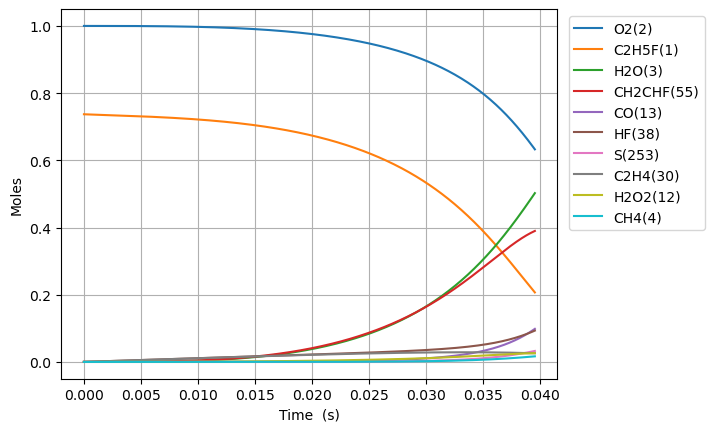

The table this chart was drawn from, first rows:
Time (s), Volume (m^3), N2, Ne, C2H5F(1), O2(2), H2O(3), CH4(4), OH(5), C2H4(30), HF(38), C2H4(126), H2(8), H2CC(24), HCO(15), CO(13), HO2(11), H2O2(12), C2H4F(62), H(6), CH2CHF(55), C2H4F(61), C2H3(29), CH2O(20)
0.0, 0.0657, 3.76, 0.0, 0.7371, 1.0, 0.0, 0.0, 0.0, 0.0, 0.0, 0.0, 0.0, 0.0, 0.0, 0.0, 0.0, 0.0, 0.0, 0.0, 0.0, 0.0, 0.0, 0.0
2.790580913421985e-16, 0.0657, 3.76, 0.0, 0.7371, 1.0, 4.504757372115811e-37, 1.1840255107327248e-21, 2.713177770173689e-29, 3.1424203309114405e-16, 3.142420330911441e-16, 1.4943631848174075e-36, 1.5328450503961073e-34, 3.5463217073915104e-35, 3.5202725148879166e-42, 1.6863056813225216e-39, 1.5965181483382436e-18, 2.9706977531642505e-31, 9.798266922197522e-19, 2.706607009768102e-26, 1.8686384896847217e-26, 6.166914348514185e-19, 8.097822358473776e-36, 5.139739290821729e-33
7.813626557581558e-16, 0.0657, 3.76, 0.0, 0.7371, 1.0, 5.348047810622775e-36, 3.3152714310569052e-21, 1.638759326311251e-28, 8.798776926552027e-16, 8.798776926552034e-16, 9.025907989254881e-36, 9.280486525170945e-34, 2.1419782035704077e-34, 4.17926728395819e-41, 2.0019811601230096e-38, 4.4702508756086485e-18, 1.7943014630944155e-30, 2.7435146652452344e-18, 7.606634908315511e-26, 1.1286576274854587e-25, 1.7267359944975846e-18, 4.891084626259918e-35, 3.104403027139896e-32
1.7859717845900706e-15, 0.0657, 3.76, 0.0, 0.7371, 1.0, 5.250744754123555e-35, 7.577763275726369e-21, 7.88992025256027e-28, 2.0111490117833184e-15, 2.0111490117833208e-15, 4.345539671574186e-35, 4.4906670358285156e-33, 1.0312701909683702e-33, 4.103228881621905e-40, 1.965554973448147e-37, 1.021771657119571e-17, 8.63878936894972e-30, 6.270890319415942e-18, 1.7519231817762398e-25, 5.434000423741487e-25, 3.946825021444369e-18, 2.354846624420481e-34, 1.4946369289955517e-31
3.7951900422539e-15, 0.0657, 3.76, 0.0, 0.7371, 1.0, 4.644223738845888e-34, 1.6102746981149712e-20, 3.445735041579013e-27, 4.273691650039544e-15, 4.2736916500395534e-15, 1.8977704939370885e-34, 1.9809719603474126e-32, 4.5038268991297165e-33, 3.6292585523040833e-39, 1.7385075549525566e-36, 2.1712648926554716e-17, 3.7727864593582424e-29, 1.3325640460236531e-17, 3.779458999400656e-25, 2.3731705674958828e-24, 8.387002705955786e-18, 1.0284233181714034e-33, 6.527476579315254e-31
7.813626557581558e-15, 0.0657, 3.76, 0.0, 0.7371, 1.0, 3.903748990674413e-33, 3.3152714456334047e-20, 1.4385261998588055e-26, 8.798776926551963e-15, 8.79877692655201e-15, 7.922476874484807e-34, 8.435473103952444e-32, 1.880258266927828e-32, 3.050608934822389e-38, 1.4613143642409723e-35, 4.4702517494011215e-17, 1.575064230283319e-28, 2.743513607179606e-17, 8.014596303943428e-25, 9.90751844267544e-24, 1.7267356597450242e-17, 4.2934643221973286e-33, 2.7250966839397282e-30
1.5850499588236874e-14, 0.0657, 3.76, 0.0, 0.7371, 1.0, 3.200527805645354e-32, 6.725264966405334e-20, 5.876846041063566e-26, 1.7848947479576695e-14, 1.7848947479576875e-14, 3.23631137694016e-33, 3.5812551614229787e-31, 7.681461951351402e-32, 2.5010709604356173e-37, 1.198063983949869e-34, 9.06822700558699e-17, 6.434652545100881e-28, 5.565410861460168e-17, 1.7205133001035796e-24, 4.047543318441582e-23, 3.5028058470327606e-17, 1.7540197893202147e-32, 1.1132939414153018e-29
3.1924245649547505e-14, 0.0657, 3.76, 0.0, 0.7371, 1, 2.591868012944066e-31, 1.3545252110889439e-19, 2.375512816316979e-25, 3.594928858562571e-14, 3.594928858562644e-14, 1.3079433521144002e-32, 1.5568151075608101e-30, 3.104964415278796e-31, 2.0254279711401926e-36, 9.7020736981585e-34, 1.8264183688730392e-16, 2.6009904372844905e-27, 1.1209197897906443e-16, 3.84672500339113e-24, 1.636080721665989e-22, 7.054943857565191e-17, 7.090024562851286e-32, 4.5001365937714683e-29
6.407173777216877e-14, 0.0657, 3.76, 0.0, 0.7371, 1, 2.0861570275657593e-30, 2.718522681161859e-19, 9.551813929041798e-25, 7.214997079772195e-14, 7.214997079772489e-14, 5.257370497558031e-32, 7.138184170694829e-30, 1.2484882557582383e-30, 1.6302339793607953e-35, 7.808816926034209e-33, 3.665612173805103e-16, 1.0458476172960409e-26, 2.2496742082423856e-16, 9.251562094796739e-24, 6.578600563925038e-22, 1.4159210422470463e-16, 2.850864582045146e-31, 1.8095048195998345e-28
1.283667220174113e-13, 0.0657, 3.76, 0.0, 0.7371, 1, 1.6740034756899496e-29, 5.44651778601205e-19, 3.830689660769658e-24, 1.4455133522190735e-13, 1.4455133522191909e-13, 2.1069885663644377e-31, 3.567203245619176e-29, 5.006961980480826e-30, 1.308149411414603e-34, 6.265672905869769e-32, 7.344009656840483e-16, 4.1943231451707877e-26, 4.507171089863208e-16, 2.4670860852138874e-23, 2.638306596045286e-21, 2.8367705727743285e-16, 1.1433217096396445e-30, 7.257081544032613e-28
2.5695669050789634e-13, 0.0657, 3.76, 0.0, 0.7371, 1, 1.341229998344848e-28, 1.0902508654529719e-18, 1.5342619738722036e-23, 2.8935406407024956e-13, 2.8935406407029667e-13, 8.427334351766498e-31, 1.9930486717650274e-28, 2.0053689142951467e-29, 1.048094280790763e-33, 5.019504645147782e-31, 1.470084411525802e-15, 1.6799221585098285e-25, 9.022117032513366e-16, 7.3947715352616e-23, 1.0566935929728995e-20, 5.67845450409433e-16, 4.5792303806025066e-30, 2.9067443483509316e-27
5.141366274888664e-13, 0.0657, 3.76, 0.0, 0.7371, 1, 1.0737837256446075e-27, 2.181449302683298e-18, 6.140950496617425e-23, 5.7895952176682e-13, 5.789595217670081e-13, 3.363871705546174e-30, 1.2494685483667427e-27, 8.026481701317684e-29, 8.390852874915688e-33, 4.017601950844164e-30, 2.9414670998774388e-15, 6.724107888678306e-25, 1.8051817639760885e-15, 2.46252521893892e-22, 4.2294867376574234e-20, 1.1361761848440218e-15, 1.8328695299658434e-29, 1.163556450403574e-26
1e-12, 0.0657, 3.76, 0.0, 0.7371, 1, 8.17668618067608e-27, 4.242938293975135e-18, 2.354997311672282e-22, 1.126081066416654e-12, 1.126081066417375e-12, 1.283108115815876e-29, 8.206329043549191e-27, 3.078009250060924e-28, 6.389268291328584e-32, 3.0578346498558454e-29, 5.721257440945099e-15, 2.578743213486635e-24, 3.5109971474327356e-15, 8.504161238744211e-22, 1.6219873032091155e-19, 2.2098416113785973e-15, 7.028979072066514e-29, 4.4630321380273394e-26
1.0284965014508068e-12, 0.0657, 3.76, 0.0, 0.7371, 1, 8.593280395359562e-27, 4.3638472312501386e-18, 2.4571034317090617e-22, 1.1581704371595049e-12, 1.1581704371602571e-12, 1.338634496927324e-29, 8.614357712533669e-27, 3.211462055898485e-28, 6.714793545894796e-32, 3.213616776758426e-29, 5.884295661088681e-15, 2.690552021841756e-24, 3.611045377654838e-15, 8.858510834421302e-22, 1.6923124356983394e-19, 2.2728134469108642e-15, 7.333737470172825e-29, 4.65655056118676e-26
2.0572162493746873e-12, 0.0657, 3.76, 0.0, 0.7371, 1, 6.875525321720541e-26, 8.728647304800727e-18, 9.829400341660996e-22, 2.316592267943048e-12, 2.3165922679460566e-12, 5.29747265938406e-29, 6.338406312341427e-26, 1.2846530410793756e-27, 5.372152776859876e-31, 2.5686869595506517e-28, 1.1770205504227972e-14, 1.0764224184209625e-23, 7.222466601529734e-15, 3.3448804910954634e-21, 6.770086279827564e-19, 4.545991147957514e-15, 2.933870060858935e-28, 1.8635698498728417e-25
4.114655745222449e-12, 0.0657, 3.76, 0.0, 0.7371, 1, 5.500295197693243e-25, 1.7458264317506753e-17, 3.931589485221897e-21, 4.633435929502833e-12, 4.633435929514852e-12, 2.0741865818557477e-28, 4.849033875058124e-25, 5.1379034452345456e-27, 4.2970069083224144e-30, 2.050842600894133e-27, 2.3543035934875133e-14, 4.3062513893892564e-23, 1.4444085256112477e-14, 1.2981280752780604e-20, 2.7080425775332963e-18, 9.091959290678316e-15, 1.1735615583501041e-27, 7.460041468809101e-25
8.229534736917972e-12, 0.0657, 3.76, 0.0, 0.7371, 1, 4.399409629765868e-24, 3.491756580483597e-17, 1.5723073741682193e-20, 9.267123252593196e-12, 9.267123252641129e-12, 7.957897379587929e-28, 3.7898921188902214e-24, 2.0543439723830993e-26, 3.435972346324288e-29, 1.6338997676037473e-26, 4.709273866600412e-14, 1.7227396460805384e-22, 2.8882429158077266e-14, 5.1119551476869866e-20, 1.0830912772272298e-17, 1.8182346802390515e-14, 4.6937814902872554e-27, 2.9882365290112063e-24
1e-11, 0.0657, 3.76, 0.0, 0.7371, 1, 1.1021133045726433e-23, 4.2429652001728256e-17, 2.5864099278181274e-20, 1.1260810664050047e-11, 1.1260810664128664e-11, 1.2572636416501835e-27, 9.418015603877858e-24, 3.3786822263939026e-26, 8.604194670142072e-29, 4.071097177449509e-26, 5.722869524373658e-14, 2.834897863377223e-22, 3.509045414866115e-14, 8.374942161329533e-20, 1.7818333579520688e-17, 2.2092238956453592e-14, 7.722050625183249e-27, 4.9238294578783435e-24
1.645929272030902e-11, 0.0657, 3.76, 0.0, 0.7371, 1, 3.517955668074141e-23, 6.983643862314537e-17, 6.286220016740588e-20, 1.85344978986571e-11, 1.853449789884768e-11, 2.9408860706705736e-27, 2.9951430076125884e-23, 8.210343497435975e-26, 2.7459724642563863e-28, 1.2962868067078859e-25, 9.420830275207224e-14, 6.89245020660188e-22, 5.773955744672293e-14, 2.0279489911108058e-19, 4.331095255100302e-17, 3.635692884026912e-14, 1.8770263310316247e-26, 1.1985567169212284e-23
3.291880868709111e-11, 0.0657, 3.76, 0.0, 0.7371, 1, 2.811752621953809e-22, 1.396752636022293e-16, 2.5120067036093344e-19, 3.70692471903176e-11, 3.7069247191070934e-11, 1.0190293735317314e-26, 2.37975573802915e-22, 3.278425193785685e-25, 2.192222461620938e-27, 1.0199724031058786e-24, 1.885039946645206e-13, 2.758088330270086e-21, 1.1537568870772362e-13, 8.072375186943922e-19, 1.7313704119438664e-16, 7.26813378374173e-14, 7.503988642730246e-26, 4.8195345273864626e-23
6.58378406206553e-11, 0.0657, 3.76, 0.0, 0.7371, 1, 2.2451944935019227e-21, 2.7935723067318956e-16, 1.0028072184574041e-18, 7.413874577176943e-11, 7.4138745774713e-11, 3.2005442744635315e-26, 1.8946358659808145e-21, 1.3068026819737493e-24, 1.7464944957682522e-26, 7.896378940398646e-24, 3.773530688361869e-13, 1.1041035978126906e-20, 2.303363493179456e-13, 3.216481186961182e-18, 6.916851811900229e-16, 1.452312702436672e-13, 2.9982609916310197e-25, 1.9470435001004008e-22
9.875687255421947e-11, 0.0657, 3.76, 0.0, 0.7371, 1, 6.4129441000439705e-21, 4.190435145999159e-16, 2.128036158312519e-18, 1.1120824435135201e-10, 1.1120824435750744e-10, 5.834279937730803e-26, 5.407576617446261e-21, 2.770268737374585e-24, 4.981955951509523e-26, 2.2157836397611812e-23, 5.66459270161255e-13, 2.347488854141935e-20, 3.449863047718901e-13, 6.822088348085102e-18, 1.4685626405325638e-15, 2.1768245160626422e-13, 6.366411798110376e-25, 4.1645522959105695e-22
9.999999999999999e-11, 0.0657, 3.76, 0.0, 0.7371, 1, 6.681085662328868e-21, 4.2431867639025296e-16, 2.184588344154079e-18, 1.1260810663090745e-10, 1.1260810663722119e-10, 5.944293614961159e-26, 5.633504707835467e-21, 2.8437186587202317e-24, 5.189792289720128e-26, 2.305627943101868e-23, 5.736102110811384e-13, 2.4101394447987946e-20, 3.493041526364029e-13, 7.003275645349983e-18, 1.5076339997558334e-15, 2.2041471478793261e-13, 6.535827371426715e-25, 4.2771138347224495e-22
1.3167590448778364e-10, 0.0657, 3.76, 0.0, 0.7371, 1, 1.351355207192419e-20, 5.587341151254238e-16, 3.6255843123252444e-18, 1.482777429290654e-10, 1.482777429394128e-10, 8.747532127735388e-26, 1.1390337313025425e-20, 4.7152827538392975e-24, 1.0485632246110324e-25, 4.59493430589734e-23, 7.558220368636418e-13, 4.006527757586704e-20, 4.593264492346509e-13, 1.1620076233288509e-17, 2.5032042022841035e-15, 2.90035016287812e-13, 1.0852674801130176e-24, 7.145273945341208e-22
1.9751396835491201e-10, 0.0657, 3.76, 0.0, 0.7371, 1, 3.6849746259043274e-20, 8.381254461724858e-16, 7.490464298430693e-18, 2.2241674008010525e-10, 2.224167401010149e-10, 1.4932187318948445e-25, 3.104730066895128e-20, 9.726369412978033e-24, 2.8536399767903004e-25, 1.2201865675711625e-22, 1.1351479763839339e-12, 8.301861343997868e-20, 6.87282394353607e-13, 2.400218200139648e-17, 5.175696137737398e-15, 4.345091144251893e-13, 2.2442646509873167e-24, 1.4928713348464624e-21
2.6335203222204036e-10, 0.0657, 3.76, 0.0, 0.7371, 1, 7.699092250085597e-20, 1.1175326487586236e-15, 1.271372757240397e-17, 2.9655573722427123e-10, 2.965557372590272e-10, 2.148361890511236e-25, 6.485274302697564e-20, 1.6483968751480552e-23, 5.951701161395764e-25, 2.490074581271536e-22, 1.5154127520346113e-12, 1.4130362024593865e-19, 9.141064444925955e-13, 4.0736154672828734e-17, 8.791403891759235e-15, 5.786216773863536e-13, 3.812637751005407e-24, 2.559858881349547e-21
3.291900960891687e-10, 0.0657, 3.76, 0.0, 0.7371, 1, 1.3995379264940546e-19, 1.3969568548484108e-15, 1.93837809820824e-17, 3.706947343610723e-10, 3.7069473441295203e-10, 2.8186959186936992e-25, 1.1787098639244934e-19, 2.5093462049389828e-23, 1.0799678194403873e-24, 4.4198108449087775e-22, 1.896679700111152e-12, 2.1605278476145677e-19, 1.1397236690697188e-12, 6.210642560084731e-17, 1.3413953799234858e-14, 7.223477752674335e-13, 5.818184199257698e-24, 3.941850624397725e-21
4.6086622382342545e-10, 0.0657, 3.76, 0.0, 0.7371, 1, 3.6804848234358175e-19, 1.95585733397162e-15, 3.7097301393377035e-17, 5.18972728612117e-10, 5.189727287068498e-10, 4.163720449537754e-25, 3.099190344810958e-19, 4.785575850158676e-23, 2.826368030080873e-24, 1.0915786946881299e-21, 2.6622580351835034e-12, 4.162292260223863e-19, 1.5873015755613755e-12, 1.188690912337261e-16, 2.5717641879714014e-14, 1.0086223327030222e-12, 1.1158534368512824e-23, 7.701512359489888e-21
7.242184792919388e-10, 0.0657, 3.76, 0.0, 0.7371, 1, 1.4103173856283726e-18, 3.073865219944626e-15, 8.958774389323154e-17, 8.155287170245249e-10, 8.155287172328431e-10, 6.858242888496426e-25, 1.187462374640441e-18, 1.147123542592793e-22, 1.071225860890617e-23, 3.6512484258376744e-21, 4.205377530529044e-12, 1.0194688527914164e-18, 2.468143127569963e-12, 2.871359137137764e-16, 6.234323584289999e-14, 1.5765238103919555e-12, 2.70690340109616e-23, 1.9285122417553002e-20
9.875707347604522e-10, 0.0657, 3.76, 0.0, 0.7371, 1, 3.4747451550751835e-18, 4.1921491568325935e-15, 1.644167674645809e-16, 1.1120847053172526e-09, 1.1120847056692742e-09, 9.552021573671332e-25, 2.92570420183718e-18, 2.0910672645899726e-22, 2.6162725614008672e-23, 8.074250480722041e-21, 5.764272797121378e-12, 1.8953566337273297e-18, 3.3301803746613193e-12, 5.271033149130831e-16, 1.1481737066931669e-13, 2.138269124370269e-12, 4.9885081072815334e-23, 3.63821220126327e-20
9.999999999999999e-10, 0.0657, 3.76, 0.0, 0.7371, 1, 3.605517606616821e-18, 4.244934894114109e-15, 1.6848574294205429e-16, 1.1260810655516858e-09, 1.1260810659110352e-09, 9.679132671793987e-25, 3.0358194670501045e-18, 2.1421126713310387e-22, 2.713481628790542e-23, 8.332288170434759e-21, 5.838230346580291e-12, 1.9434959256283826e-18, 3.370410864306594e-12, 5.401545068697698e-16, 1.1767909998764676e-13, 2.1646309241207025e-12, 5.113003175646636e-23, 3.7326829610945535e-20
1.2509229902289656e-09, 0.0657, 3.76, 0.0, 0.7371, 1, 6.8882786242759586e-18, 5.310708957478487e-15, 2.6098908843661553e-16, 1.4086406934903231e-09, 1.4086406940081229e-09, 1.2244771455817326e-24, 5.800101872050784e-18, 3.297827783900665e-22, 5.1441850097096344e-23, 1.4491760889545727e-20, 7.338682143518427e-12, 3.0464389286470377e-18, 4.173824798092318e-12, 8.368996202429225e-16, 1.828767630816784e-13, 2.693923097864448e-12, 7.950418190887131e-23, 5.905503820814806e-20
1.514275245697479e-09, 0.0657, 3.76, 0.0, 0.7371, 1, 1.1980636300697972e-17, 6.429544472258149e-15, 3.7870644240874205e-16, 1.7051966815437413e-09, 1.7051966822431562e-09, 1.4937259697454163e-24, 1.0088507750570156e-17, 4.755014097579496e-22, 8.875905151531726e-23, 2.2911613907267415e-20, 8.92834227085774e-12, 4.475349862257797e-18, 4.999490196069125e-12, 1.2146312266055086e-15, 2.6625651097614704e-13, 3.2435511354677175e-12, 1.1582304697947395e-22, 8.730458667236222e-20
2.040979756634506e-09, 0.0657, 3.76, 0.0, 0.7371, 1, 2.837724698184877e-17, 8.668042155446283e-15, 6.7543987082334025e-16, 2.29830865729161e-09, 2.298308658387118e-09, 2.0322196340252914e-24, 2.3898061802178572e-17, 8.377801527693717e-22, 2.0697949298181915e-22, 4.534912379909058e-20, 1.2152469042264957e-11, 8.17625481978991e-18, 6.598365291996918e-12, 2.167082642151128e-15, 4.780254940746408e-13, 4.324966841247231e-12, 2.0818765166462224e-22, 1.603155417107501e-19
2.5676842675715327e-09, 0.0657, 3.76, 0.0, 0.7371, 1, 5.516056428791569e-17, 1.0907641148086783e-14, 1.0500713171659676e-15, 2.89142063256084e-09, 2.8914206340746533e-09, 2.5707118464241498e-24, 4.645815744799714e-17, 1.286957658302293e-21, 3.9630410307286975e-22, 7.433506034056341e-20, 1.5434633534004346e-11, 1.30185970223387e-17, 8.129962287896769e-12, 3.3699115687254714e-15, 7.480924705322002e-13, 5.38302624553273e-12, 3.2618213976570087e-22, 2.548590131700783e-19
3.0943887785085595e-09, 0.0657, 3.76, 0.0, 0.7371, 1, 9.482618969737501e-17, 1.31483403553798e-14, 1.4980312522544796e-15, 3.4845326073514037e-09, 3.484532609291464e-09, 3.109229848049768e-24, 7.987220826814554e-17, 1.8143818199449357e-21, 6.711148000048035e-22, 1.083666814636855e-19, 1.8772785743358577e-11, 1.9023341346004093e-17, 9.597467237637638e-12, 4.80838810098834e-15, 1.0743950136917361e-12, 6.418255497774752e-12, 4.689932706097095e-22, 3.701497120221129e-19
3.7689850741999066e-09, 0.0657, 3.76, 0.0, 0.7371, 1, 1.6800061109032906e-16, 1.6019804087172e-14, 2.1722950176680904e-15, 4.244182719411034e-09, 4.244182721906889e-09, 3.7989423470358404e-24, 1.4151676196853486e-16, 2.5927347380929096e-21, 1.1654977983789536e-21, 1.571116107169275e-19, 2.3127013926343367e-11, 2.8443072727890435e-17, 1.1388041196438407e-11, 6.973519793717835e-15, 1.5714291357457527e-12, 7.711614437171359e-12, 6.869446238895228e-22, 5.469575922716275e-19
4.443581369891254e-09, 0.0657, 3.76, 0.0, 0.7371, 1, 2.7030428503227165e-16, 1.8893068735992077e-14, 2.951997185169897e-15, 5.003832830685337e-09, 5.003832833741813e-09, 4.488632663532379e-24, 2.276984549683105e-16, 3.474033009575177e-21, 1.8382767696977845e-21, 2.0984202261314937e-19, 2.756626020470502e-11, 3.9840376216397136e-17, 1.3083936371196363e-11, 9.476769638576663e-15, 2.1538468542052246e-12, 8.969343150765746e-12, 9.428627303895118e-22, 7.555372735866125e-19
5.1181776655826015e-09, 0.0657, 3.76, 0.0, 0.7371, 1, 4.0585814268848415e-16, 2.1768132127100474e-14, 3.8294049887149394e-15, 5.7634829411742485e-09, 5.7634829447937055e-09, 5.178338946131414e-24, 3.418812767386627e-16, 4.445916342698473e-21, 2.706503057944133e-21, 2.6516929646480637e-19, 3.208691163892984e-11, 5.325300911446477e-17, 1.4690635936929018e-11, 1.2292759440956845e-14, 2.818013594544787e-12, 1.019243018516357e-11, 1.2352829772724895e-21, 9.951347781384998e-19
5.792773961273949e-09, 0.0657, 3.76, 0.0, 0.7371, 1, 5.784270854043957e-16, 2.4644992110183204e-14, 4.797377816688076e-15, 6.5231330508777165e-09, 6.523133055061409e-09, 5.868065268623168e-24, 4.872220925547529e-16, 5.49762565239907e-21, 3.783734853363142e-21, 3.2216117974141927e-19, 3.6685579801684107e-11, 6.871665079083095e-17, 1.6213234895862437e-11, 1.539790716458531e-14, 3.56052074019837e-12, 1.138182458696116e-11, 1.5628213855889876e-21, 1.2652272541673962e-18
6.4673702569652965e-09, 0.0657, 3.76, 0.0, 0.7371, 1, 7.91537731608947e-16, 2.7523646526434807e-14, 5.849155855729273e-15, 7.282783159795685e-09, 7.282783164544683e-09, 6.557777067231365e-24, 6.666708277394366e-16, 6.619605103348801e-21, 5.0807126425482605e-21, 3.80317371040069e-19, 4.1359007830923225e-11, 8.626586090117282e-17, 1.765658655182608e-11, 1.876975079553217e-14, 4.378092116556666e-12, 1.2538458857022555e-11, 1.9241374821616298e-21, 1.5655097960757324e-18
7.141966552656644e-09, 0.0657, 3.76, 0.0, 0.7371, 1, 1.0484944338527061e-15, 3.0404093229351637e-14, 6.978346767667115e-15, 8.042433267928103e-09, 8.042433273243492e-09, 7.247473950438074e-24, 8.829838306920213e-16, 7.803239198241045e-21, 6.606147455809531e-21, 4.393260852254868e-19, 4.610407796151428e-11, 1.0593392245754169e-16, 1.9025302884126014e-11, 2.238694356290738e-14, 5.267591546183296e-12, 1.3663241388355827e-11, 2.317940648891788e-21, 1.8957729710236776e-18
8.491159144039338e-09, 0.0657, 3.76, 0.0, 0.7371, 1, 1.7055212360881809e-15, 3.6170354940744364e-14, 9.44607554680896e-15, 9.56173348183608e-09, 9.561733488287661e-09, 8.626882988054126e-24, 1.4357810475395072e-15, 1.0327695100304921e-20, 1.036272362884687e-20, 5.595705033069268e-19, 5.579766916907442e-11, 1.517507970427523e-16, 2.155552562359661e-11, 3.0280085687334976e-14, 7.250832077938062e-12, 1.5820723359081344e-11, 3.1981978741474672e-21, 2.6458664692029516e-18
9.691599344942344e-09, 0.0657, 3.76, 0.0, 0.7371, 1, 2.464492029268377e-15, 4.130687570738539e-14, 1.1848266883188075e-14, 1.0913526444604898e-08, 1.0913526452071568e-08, 9.854218044893978e-24, 2.073797025434795e-15, 1.2718509238104563e-20, 1.4511603364132992e-20, 6.6905326883666805e-19, 6.463616869493763e-11, 1.999381766628509e-16, 2.3595200141629825e-11, 3.794566025576506e-14, 9.229872168499472e-12, 1.7641597545064135e-11, 4.0791677713319215e-21, 3.4133809055451177e-18
9.999999999999999e-09, 0.0657, 3.76, 0.0, 0.7371, 1, 2.687681105298096e-15, 4.262739187521597e-14, 1.2493325082714668e-14, 1.1260810577895658e-08, 1.1260810585623768e-08, 1.0169527771678012e-23, 2.2613045693601283e-15, 1.3351112130168316e-20, 1.5700889497666115e-20, 6.97571276958662e-19, 6.693749678938658e-11, 2.134663349286876e-16, 2.4089618522285535e-11, 4.00007598510685e-14, 9.76907345243384e-12, 1.809496227677339e-11, 4.319580534721804e-21, 3.625750609715778e-18
1.0771995525755048e-08, 0.0657, 3.76, 0.0, 0.7371, 1, 3.2990706524189292e-15, 4.593456973857203e-14, 1.4153571007052685e-14, 1.2130140108969404e-08, 1.2130140117353136e-08, 1.0958813519672736e-23, 2.774691023544994e-15, 1.4963389164820013e-20, 1.8898411406566848e-20, 7.696936643433173e-19, 7.275076355412415e-11, 2.49416134803585e-16, 2.5277614372140336e-11, 4.52831865515249e-14, 1.1171530465460834e-11, 1.9204773493329834e-11, 4.9455874775926156e-21, 4.184550849665532e-18
1.2287905428582981e-08, 0.0657, 3.76, 0.0, 0.7371, 1, 4.7279443576494e-15, 5.243540286016054e-14, 1.758310905708197e-14, 1.3837177518771437e-08, 1.3837177528447648e-08, 1.250867962112102e-23, 3.973056051515265e-15, 1.8230623154268362e-20, 2.6087995964543198e-20, 9.143291695526619e-19, 8.437342524782376e-11, 3.2880403167534823e-16, 2.7418927178307245e-11, 5.616090198604831e-14, 1.413372733253325e-11, 2.128347276531792e-11, 6.270751789764587e-21, 5.394621903894373e-18
1.3803815331410915e-08, 0.0657, 3.76, 0.0, 0.7371, 1, 6.474813379582009e-15, 5.894519428263905e-14, 2.120266329877507e-14, 1.5544214924604852e-08, 1.5544214935580705e-08, 1.405854284871665e-23, 5.435402785385214e-15, 2.1604369511658424e-20, 3.4458981355038956e-20, 1.0632722231741777e-18, 9.625170177582328e-11, 4.2007110238215383e-16, 2.9332856935194934e-11, 6.758651352337022e-14, 1.7352374560921708e-11, 2.323572202603049e-11, 7.714477752638412e-21, 6.753838679971183e-18
1.5319725234238848e-08, 0.0657, 3.76, 0.0, 0.7371, 1, 8.555085995225344e-15, 6.546392044705391e-14, 2.4975981957408575e-14, 1.7251252326469246e-08, 1.7251252338752548e-08, 1.5608413327905366e-23, 7.173094353438068e-15, 2.5058608781401978e-20, 4.396964661668999e-20, 1.2170488332654752e-18, 1.083643954892754e-10, 5.234646251495719e-16, 3.1047447039613704e-11, 7.943139953164799e-14, 2.080615799599854e-11, 2.506921613151506e-11, 9.267344161544667e-21, 8.261890968284193e-18
1.683563513706678e-08, 0.0657, 3.76, 0.0, 0.7371, 1, 1.0981176458851335e-14, 7.19915579707118e-14, 2.887179236324091e-14, 1.8958289724364246e-08, 1.895828973796336e-08, 1.715827630494928e-23, 9.194689767088622e-15, 2.857351518680284e-20, 5.457021430653777e-20, 1.3762203693596697e-18, 1.2069242414635777e-10, 6.392117085313731e-16, 3.258727871077547e-11, 9.158358081599059e-14, 2.4475892580646377e-11, 2.679118317904596e-11, 1.0920760120610528e-20, 9.918491714543775e-18
1.8351545039894714e-08, 0.0657, 3.76, 0.0, 0.7371, 1, 1.3762904968035363e-14, 7.852808364260284e-14, 3.286315534097427e-14, 2.066532711828953e-08, 2.0665327133213237e-08, 1.8708145781061614e-23, 1.1506298044875041e-14, 3.213401044960841e-20, 6.620605860035652e-20, 1.5412905399532099e-18, 1.3321859446208137e-10, 7.675212538674607e-16, 3.3973887341257363e-11, 1.0394583901179124e-13, 2.8344294400988807e-11, 2.840841264800004e-11, 1.2666889883169583e-20, 1.1723330192333904e-17
1.9867454942722647e-08, 0.0657, 3.76, 0.0, 0.7371, 1, 1.6907830563468798e-14, 8.507347442144707e-14, 3.6926929327819073e-14, 2.2372364508244773e-08, 2.2372364524502276e-08, 2.025800747960645e-23, 1.4111881177771278e-14, 3.572877557902417e-20, 7.881976806600757e-20, 1.7127263189135425e-18, 1.4592740960591665e-10, 9.085856326111206e-16, 3.522611321052814e-11, 1.1643411433708465e-13, 3.2395786898654604e-11, 2.992728089662084e-11, 1.449858754535862e-20, 1.3676082723355434e-17
2.138336484555058e-08, 0.0657, 3.76, 0.0, 0.7371, 1, 2.0421552332042477e-14, 9.162770743538138e-14, 4.104328652110298e-14, 2.4079401894229685e-08, 2.4079401911830613e-08, 2.1807874638138931e-23, 1.7013531661598194e-14, 3.934940045803787e-20, 9.235288227131101e-20, 1.8909972760923687e-18, 1.5880489383145384e-10, 1.0625822159254052e-15, 3.636041988298683e-11, 1.2897604181913382e-13, 3.661632432567863e-11, 3.135377493810798e-11, 1.6409336827686244e-20, 1.5776432708963518e-17
2.2899274748378514e-08, 0.0657, 3.76, 0.0, 0.7371, 1, 2.430801721445416e-14, 9.81907599812636e-14, 4.519521820797161e-14, 2.5786439276244008e-08, 2.5786439295198378e-08, 2.3357740921192052e-23, 2.0211758580689924e-14, 4.2989544854621386e-20, 1.0674756925220423e-19, 2.076582011466124e-18, 1.7183841137711952e-10, 1.2296749617578835e-15, 3.739122133735969e-11, 1.4150943711917385e-13, 4.0993209431040247e-11, 3.2693517794013966e-11, 1.839318848213611e-20, 1.8024073995328803e-17
2.593109455403438e-08, 0.0657, 3.76, 0.0, 0.7371, 1, 3.3207987917767303e-14, 1.1134323368916969e-13, 5.354979695950134e-14, 2.9200514028359916e-08, 2.9200514050052717e-08, 2.6457476656488406e-23, 2.749330134757065e-14, 5.031077542465025e-20, 1.37897766750437e-19, 2.471509777069475e-18, 1.9832890987352298e-10, 1.6037448053567525e-15, 3.91911175466969e-11, 1.6634615150601435e-13, 5.017117739015082e-11, 3.5133548606946197e-11, 2.2558948636245188e-20, 2.2959985710324225e-17
2.8519310054420452e-08, 0.0657, 3.76, 0.0, 0.7371, 1, 4.1997980709638566e-14, 1.2259899527329453e-13, 6.067947075500719e-14, 3.2115054377464064e-08, 3.211505440152957e-08, 2.910366573774433e-23, 3.463004899577492e-14, 5.658834674081985e-20, 1.6672159553307228e-19, 2.835911326426707e-18, 2.2134178280128804e-10, 1.9658257605956667e-15, 4.0501989643696443e-11, 1.871038327917754e-13, 5.840518255328606e-11, 3.69875745855329e-11, 2.6300882356390846e-20, 2.7637010098443518e-17
3.110752555480653e-08, 0.0657, 3.76, 0.0, 0.7371, 1, 5.188198474996121e-14, 1.3388016171985872e-13, 6.776100034416587e-14, 3.502959471499058e-08, 3.502959474146268e-08, 3.1749846817722123e-23, 4.259374838366246e-14, 6.288074694459242e-20, 1.9734795767110656e-19, 3.2276265371846877e-18, 2.4467759415450376e-10, 2.3679058974325723e-15, 4.164817910195716e-11, 2.0728944767903622e-13, 6.696245788259189e-11, 3.8653326787122476e-11, 3.019250652343153e-20, 3.273914163409773e-17
3.36957410551926e-08, 0.0657, 3.76, 0.0, 0.7371, 1, 6.285006694048505e-14, 1.4518662496741594e-13, 7.476214812120285e-14, 3.794413504093864e-08, 3.7944135069852755e-08, 3.4396045621878986e-23, 5.1359036984432926e-14, 6.918208124631793e-20, 2.2956182824481806e-19, 3.648656534913741e-18, 2.6830111950649187e-10, 2.810511624079203e-15, 4.266189911936218e-11, 2.267938076704025e-13, 7.580764379853038e-11, 4.0149953672600095e-11, 3.42165934630752e-20, 3.826483505210778e-17
3.6497967128171245e-08, 0.0657, 3.76, 0.0, 0.7371, 1, 7.593063991249895e-14, 1.5745637772560798e-13, 8.22241038449728e-14, 4.1099668595664675e-08, 4.109966862726424e-08, 3.726104189979971e-23, 6.171903047031298e-14, 7.601077437086144e-20, 2.6600639921261623e-19, 4.139807107056976e-18, 2.9416759021824354e-10, 3.3359484473882077e-15, 4.3639602450106705e-11, 2.4705641392534403e-13, 8.567390582803999e-11, 4.159953227211623e-11, 3.8705666755086153e-20, 4.47232044417455e-17
3.930019320114989e-08, 0.0657, 3.76, 0.0, 0.7371, 1, 9.024282744183157e-14, 1.6975552490295162e-13, 8.954215847453036e-14, 4.425520213681663e-08, 4.425520217114649e-08, 4.012603589781867e-23, 7.294424379217689e-14, 8.284367413784763e-20, 3.038706717345003e-19, 4.669983315593144e-18, 3.203034343271685e-10, 3.9099723598771376e-15, 4.4517571090260726e-11, 2.663724945857065e-13, 9.580954710275282e-11, 4.289051283838992e-11, 4.331662751168549e-20, 5.16743599332107e-17
... 819 more rows
